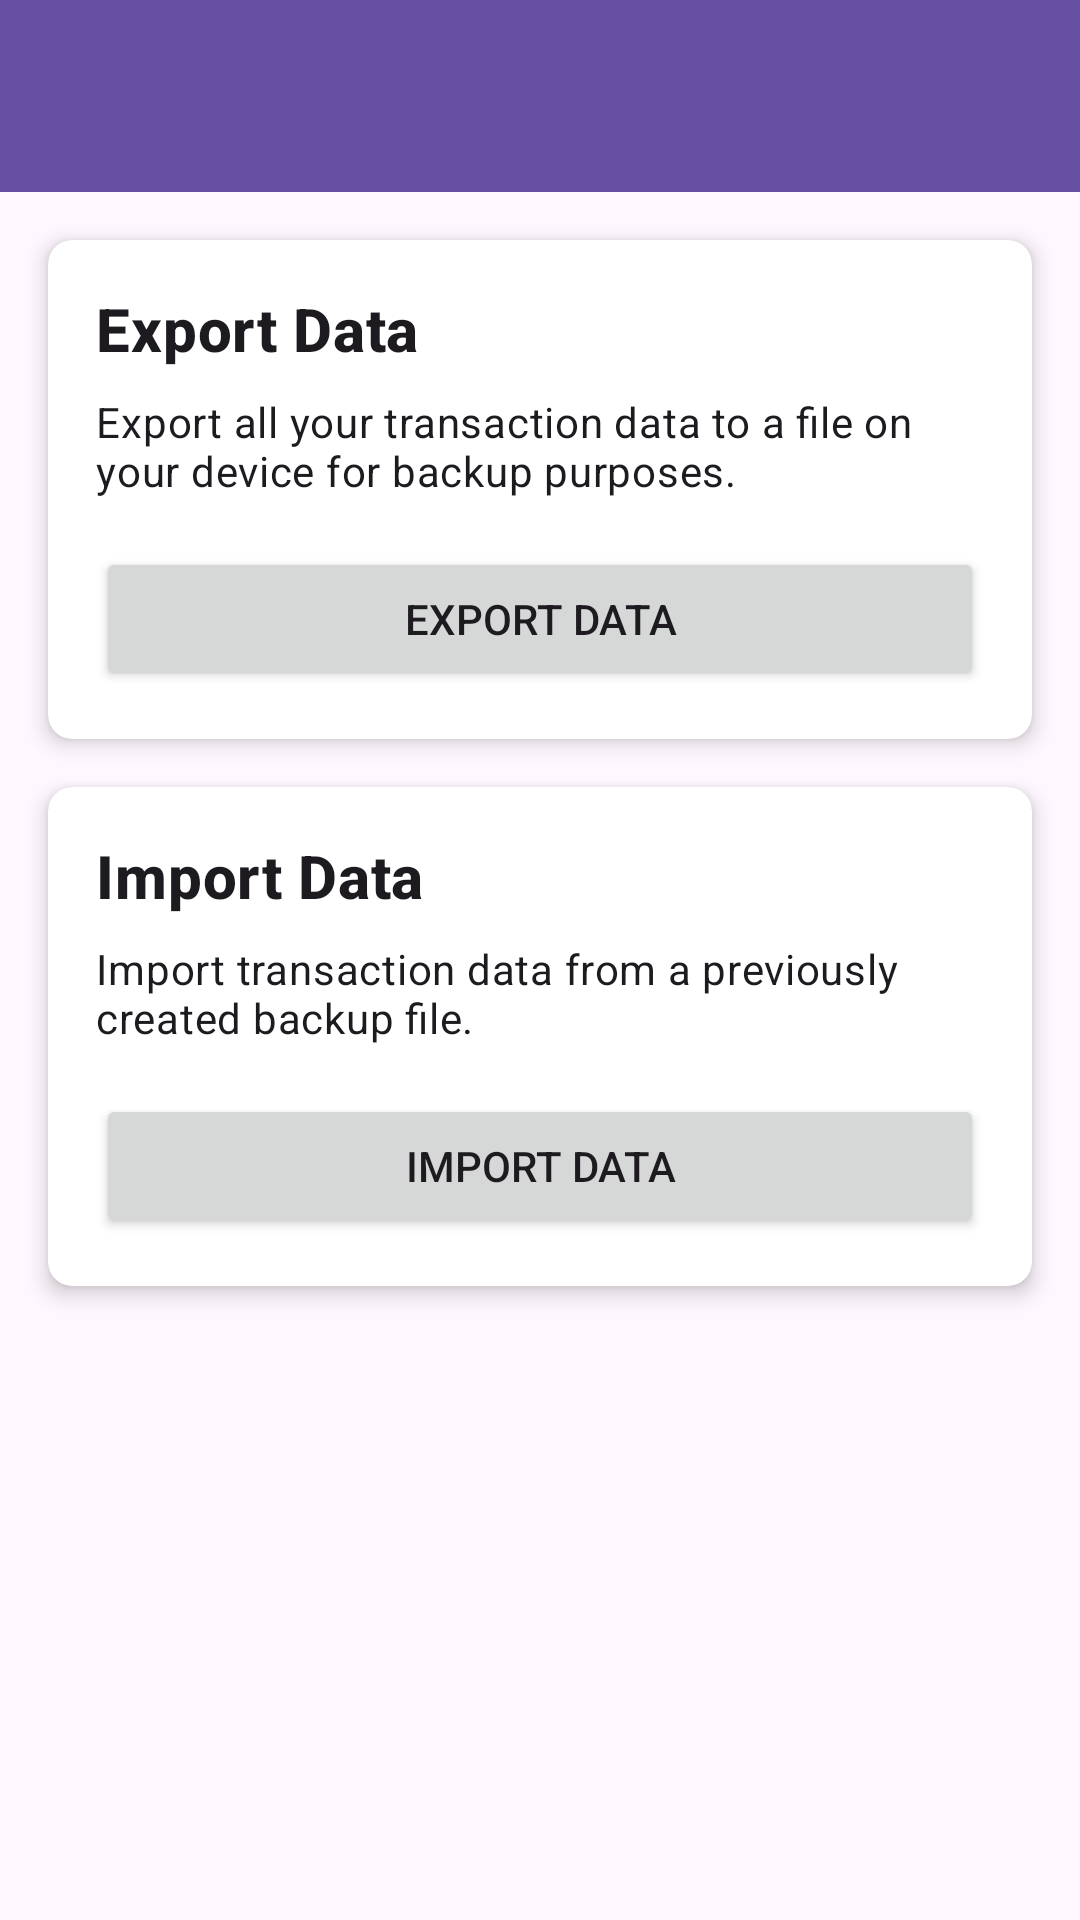

Produce the Android XML layout that renders to this screen, including the resource entries it uses.
<!-- AndroidManifest.xml: application theme Theme.BossFinance -->
<!-- res/layout/activity_backup_restore.xml -->
<?xml version="1.0" encoding="utf-8"?>
<androidx.constraintlayout.widget.ConstraintLayout xmlns:android="http://schemas.android.com/apk/res/android"
    xmlns:app="http://schemas.android.com/apk/res-auto"
    xmlns:tools="http://schemas.android.com/tools"
    android:layout_width="match_parent"
    android:layout_height="match_parent"
    tools:context=".BackupRestoreActivity">

    <androidx.appcompat.widget.Toolbar
        android:id="@+id/toolbar"
        android:layout_width="match_parent"
        android:layout_height="?attr/actionBarSize"
        android:background="?attr/colorPrimary"
        android:elevation="4dp"
        android:theme="@style/ThemeOverlay.AppCompat.Dark.ActionBar"
        app:layout_constraintEnd_toEndOf="parent"
        app:layout_constraintStart_toStartOf="parent"
        app:layout_constraintTop_toTopOf="parent"
        app:popupTheme="@style/ThemeOverlay.AppCompat.Light" />

    
    <TextView
        android:id="@+id/tvBackupStatus"
        android:layout_width="match_parent"
        android:layout_height="wrap_content"
        android:layout_margin="16dp"
        android:visibility="gone"
        android:textAppearance="?attr/textAppearanceBody2"
        app:layout_constraintTop_toBottomOf="@id/toolbar"
        app:layout_constraintStart_toStartOf="parent"
        app:layout_constraintEnd_toEndOf="parent"
        tools:text="Last backup: April 23, 2025 10:30 AM" />

    <androidx.cardview.widget.CardView
        android:id="@+id/exportCard"
        android:layout_width="match_parent"
        android:layout_height="wrap_content"
        android:layout_margin="16dp"
        app:cardCornerRadius="8dp"
        app:cardElevation="4dp"
        app:layout_constraintEnd_toEndOf="parent"
        app:layout_constraintStart_toStartOf="parent"
        app:layout_constraintTop_toBottomOf="@id/tvBackupStatus">

        <LinearLayout
            android:layout_width="match_parent"
            android:layout_height="wrap_content"
            android:orientation="vertical"
            android:padding="16dp">

            <TextView
                android:layout_width="match_parent"
                android:layout_height="wrap_content"
                android:text="@string/export_data"
                android:textAppearance="?attr/textAppearanceHeadline6"
                android:textStyle="bold" />

            <TextView
                android:layout_width="match_parent"
                android:layout_height="wrap_content"
                android:layout_marginTop="8dp"
                android:text="@string/export_data_description"
                android:textAppearance="?attr/textAppearanceBody2" />

            <Button
                android:id="@+id/btnExportData"
                android:layout_width="match_parent"
                android:layout_height="wrap_content"
                android:layout_marginTop="16dp"
                android:text="@string/export_data" />

            <ProgressBar
                android:id="@+id/progressExport"
                android:layout_width="wrap_content"
                android:layout_height="wrap_content"
                android:layout_gravity="center_horizontal"
                android:layout_marginTop="8dp"
                android:visibility="gone" />

            <TextView
                android:id="@+id/tvExportStatus"
                android:layout_width="match_parent"
                android:layout_height="wrap_content"
                android:layout_marginTop="8dp"
                android:textColor="@android:color/holo_green_dark"
                android:visibility="gone"
                tools:text="Data exported successfully to: /path/to/file" />
        </LinearLayout>
    </androidx.cardview.widget.CardView>

    <androidx.cardview.widget.CardView
        android:id="@+id/importCard"
        android:layout_width="match_parent"
        android:layout_height="wrap_content"
        android:layout_margin="16dp"
        app:cardCornerRadius="8dp"
        app:cardElevation="4dp"
        app:layout_constraintEnd_toEndOf="parent"
        app:layout_constraintStart_toStartOf="parent"
        app:layout_constraintTop_toBottomOf="@id/exportCard">

        <LinearLayout
            android:layout_width="match_parent"
            android:layout_height="wrap_content"
            android:orientation="vertical"
            android:padding="16dp">

            <TextView
                android:layout_width="match_parent"
                android:layout_height="wrap_content"
                android:text="@string/import_data"
                android:textAppearance="?attr/textAppearanceHeadline6"
                android:textStyle="bold" />

            <TextView
                android:layout_width="match_parent"
                android:layout_height="wrap_content"
                android:layout_marginTop="8dp"
                android:text="@string/import_data_description"
                android:textAppearance="?attr/textAppearanceBody2" />

            <Button
                android:id="@+id/btnImportData"
                android:layout_width="match_parent"
                android:layout_height="wrap_content"
                android:layout_marginTop="16dp"
                android:text="@string/import_data" />

            <ProgressBar
                android:id="@+id/progressImport"
                android:layout_width="wrap_content"
                android:layout_height="wrap_content"
                android:layout_gravity="center_horizontal"
                android:layout_marginTop="8dp"
                android:visibility="gone" />

            <TextView
                android:id="@+id/tvImportStatus"
                android:layout_width="match_parent"
                android:layout_height="wrap_content"
                android:layout_marginTop="8dp"
                android:textColor="@android:color/holo_green_dark"
                android:visibility="gone"
                tools:text="Data imported successfully" />
        </LinearLayout>
    </androidx.cardview.widget.CardView>

</androidx.constraintlayout.widget.ConstraintLayout>
<!-- resources referenced by this layout -->
<resources>
  <string name="export_data">Export Data</string>
  <string name="export_data_description">Export all your transaction data to a file on your device for backup purposes.</string>
  <string name="import_data">Import Data</string>
  <string name="import_data_description">Import transaction data from a previously created backup file.</string>
  <style name="Theme.BossFinance" parent="Base.Theme.BossFinance" />
  <style name="Base.Theme.BossFinance" parent="Theme.Material3.DayNight.NoActionBar">
          
          
      </style>
</resources>
